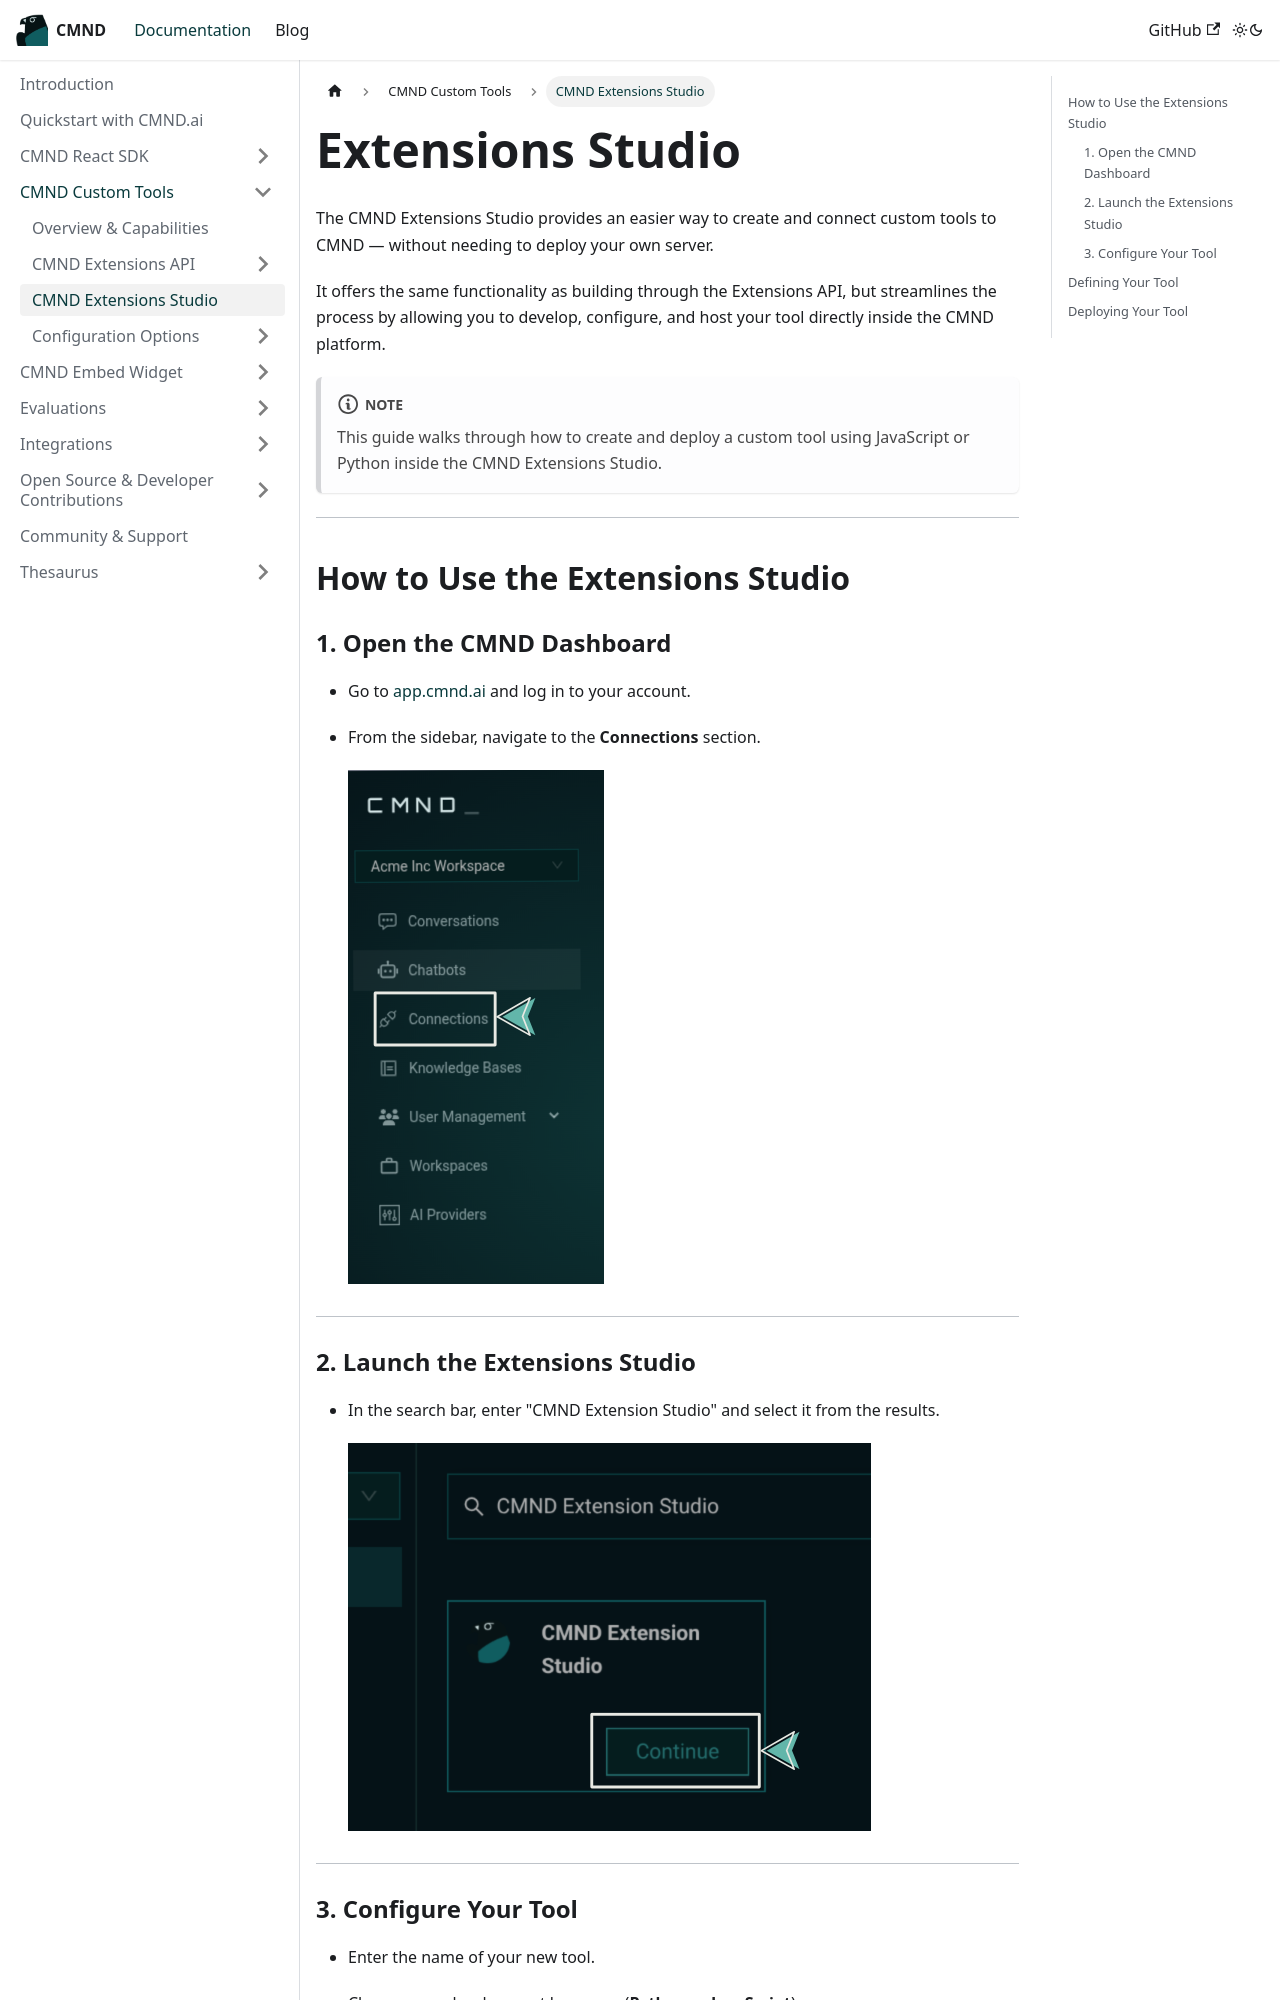

repository: CyprusCodes/cmnd-docs · page: docs/cmnd-custom-tools/extensions-studio/index.html · generator: docusaurus

---
id: extensions-studio
title: CMND Extensions Studio
description: Create and deploy custom tools easily inside CMND using the Extensions Studio.
sidebar_position: 3
---

import Tabs from '@theme/Tabs';
import TabItem from '@theme/TabItem';

# Extensions Studio

The CMND Extensions Studio provides an easier way to create and connect custom tools to CMND — without needing to deploy your own server.

It offers the same functionality as building through the Extensions API, but streamlines the process by allowing you to develop, configure, and host your tool directly inside the CMND platform.

:::note
This guide walks through how to create and deploy a custom tool using JavaScript or Python inside the CMND Extensions Studio.
:::

---

## How to Use the Extensions Studio

### 1. Open the CMND Dashboard

- Go to [app.cmnd.ai](https://app.cmnd.ai) and log in to your account.
- From the sidebar, navigate to the **Connections** section.

  ![Connections Sidebar](../../static/img/integrations/connections.png)

---

### 2. Launch the Extensions Studio

- In the search bar, enter "CMND Extension Studio" and select it from the results.

  ![CMND Extensions Studio](../../static/img/integrations/cmnd-extensions-studio.png)

---

### 3. Configure Your Tool

- Enter the name of your new tool.
- Choose your development language (**Python** or **JavaScript**).
- Click **Start**.

  <!-- ![Extensions Studio Configurations]() -->

  Once you click Start, you’ll be taken to the code editor with a boilerplate project ready, depending on the language you chose.

---
